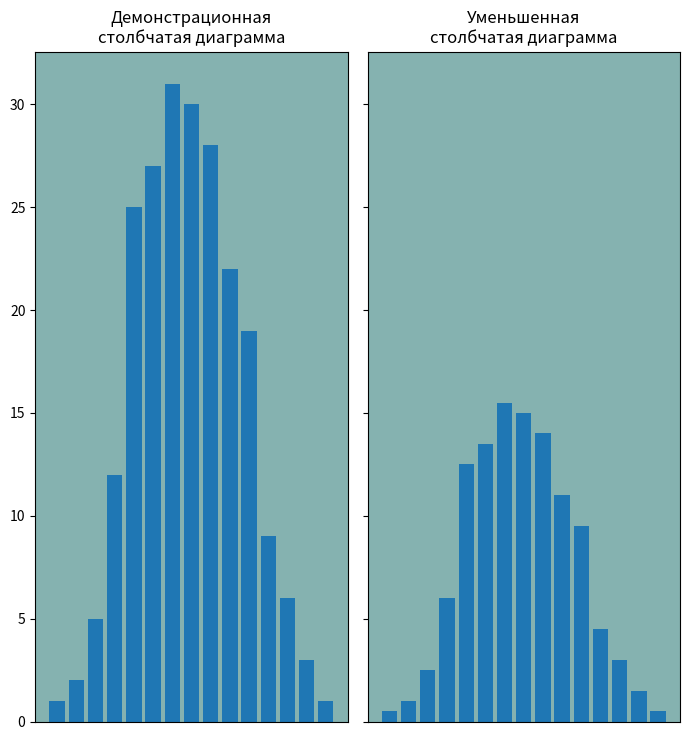

Write the Python code that produced this figure.
from matplotlib import pyplot as plt
from matplotlib import rcParams
from numpy import array

from pathlib import Path
from sys import path


data = array([1, 2, 5, 12, 25, 27, 31, 30, 28, 22, 19, 9, 6, 3, 1])
x = range(len(data))

rcParams['axes.facecolor'] = '#85b2b0'
rcParams['xtick.bottom'] = False
rcParams['xtick.labelbottom'] = False

fig = plt.figure(figsize=(7, 7.5), dpi=150, layout='tight')
axs = fig.subplots(1, 2, sharey=True)

axs[0].set(title='Демонстрационная\nстолбчатая диаграмма')
axs[0].bar(x, data)

axs[1].set(title='Уменьшенная\nстолбчатая диаграмма')
axs[1].bar(x, data / 2)

fig.show()

